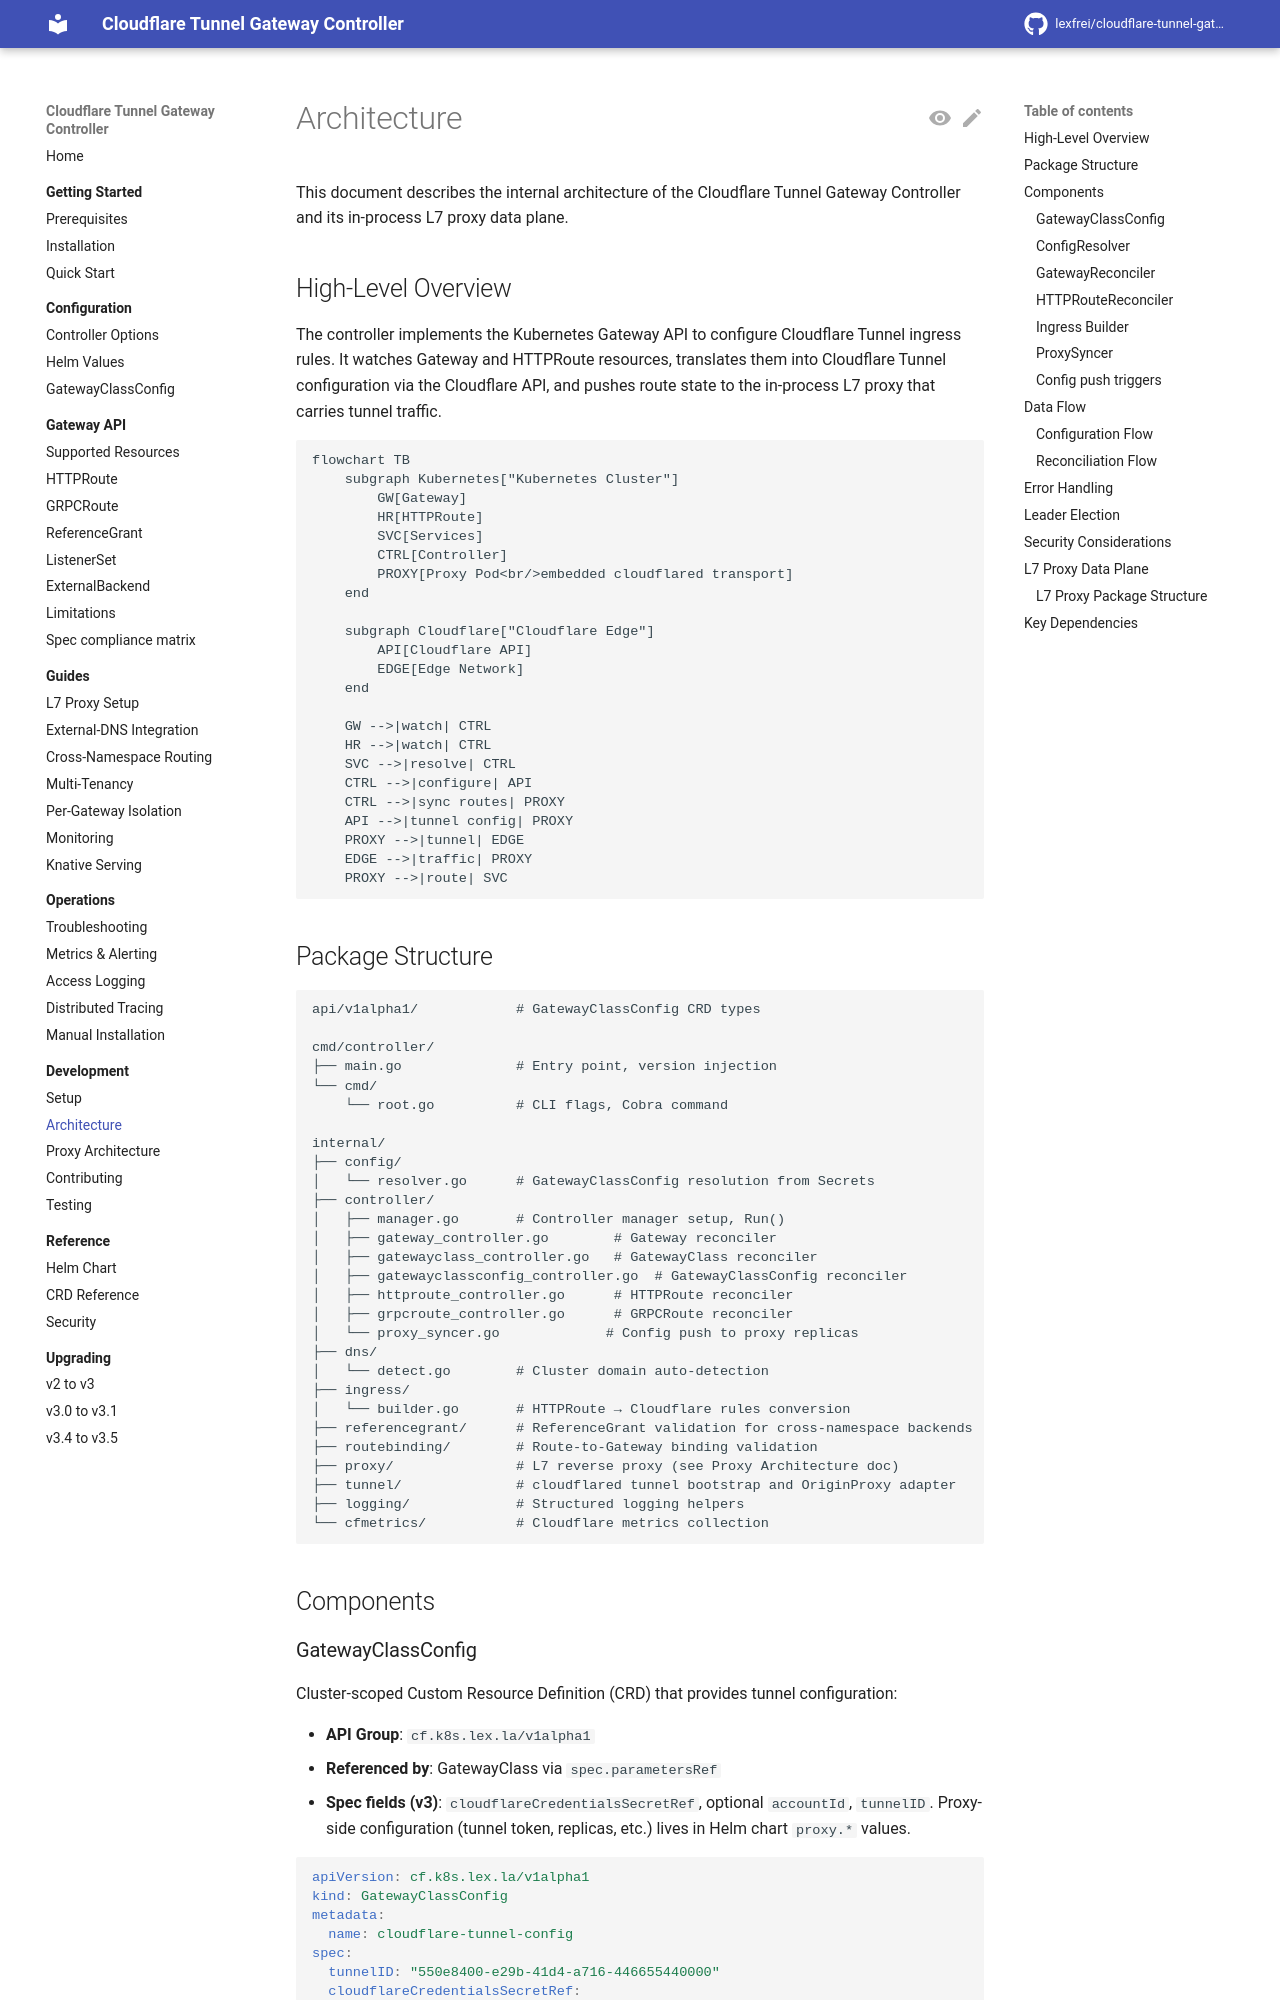

repository: lexfrei/cloudflare-tunnel-gateway-controller · page: 3.5.0/development/architecture/index.html · generator: mkdocs

# Architecture

This document describes the internal architecture of the Cloudflare Tunnel Gateway Controller and its in-process L7 proxy data plane.

## High-Level Overview

The controller implements the Kubernetes Gateway API to configure Cloudflare Tunnel ingress rules. It watches Gateway and HTTPRoute resources, translates them into Cloudflare Tunnel configuration via the Cloudflare API, and pushes route state to the in-process L7 proxy that carries tunnel traffic.

```mermaid
flowchart TB
    subgraph Kubernetes["Kubernetes Cluster"]
        GW[Gateway]
        HR[HTTPRoute]
        SVC[Services]
        CTRL[Controller]
        PROXY[Proxy Pod<br/>embedded cloudflared transport]
    end

    subgraph Cloudflare["Cloudflare Edge"]
        API[Cloudflare API]
        EDGE[Edge Network]
    end

    GW -->|watch| CTRL
    HR -->|watch| CTRL
    SVC -->|resolve| CTRL
    CTRL -->|configure| API
    CTRL -->|sync routes| PROXY
    API -->|tunnel config| PROXY
    PROXY -->|tunnel| EDGE
    EDGE -->|traffic| PROXY
    PROXY -->|route| SVC
```

## Package Structure

```text
api/v1alpha1/            # GatewayClassConfig CRD types

cmd/controller/
├── main.go              # Entry point, version injection
└── cmd/
    └── root.go          # CLI flags, Cobra command

internal/
├── config/
│   └── resolver.go      # GatewayClassConfig resolution from Secrets
├── controller/
│   ├── manager.go       # Controller manager setup, Run()
│   ├── gateway_controller.go        # Gateway reconciler
│   ├── gatewayclass_controller.go   # GatewayClass reconciler
│   ├── gatewayclassconfig_controller.go  # GatewayClassConfig reconciler
│   ├── httproute_controller.go      # HTTPRoute reconciler
│   ├── grpcroute_controller.go      # GRPCRoute reconciler
│   └── proxy_syncer.go             # Config push to proxy replicas
├── coregroup/           # Core API group predicate for backendRefs, their ReferenceGrants and BackendTLSPolicy CA refs
├── dns/
│   └── detect.go        # Cluster domain auto-detection
├── ingress/
│   └── builder.go       # HTTPRoute → Cloudflare rules conversion
├── parentref/           # Gateway API group predicate for route parentRefs
├── referencegrant/      # ReferenceGrant validation for cross-namespace backends
├── routebinding/        # Route-to-Gateway binding validation
├── proxy/               # L7 reverse proxy (see Proxy Architecture doc)
├── tunnel/              # cloudflared tunnel bootstrap and OriginProxy adapter
├── logging/             # Structured logging helpers
└── cfmetrics/           # Cloudflare metrics collection
```

## Components

### GatewayClassConfig

Cluster-scoped Custom Resource Definition (CRD) that provides tunnel configuration:

- **API Group**: `cf.k8s.lex.la/v1alpha1`
- **Referenced by**: GatewayClass via `spec.parametersRef`
- **Spec fields**: `cloudflareCredentialsSecretRef`, optional `accountId`, `tunnelID`. Proxy-side configuration (tunnel token, replicas, etc.) lives in Helm chart `proxy.*` values.

```yaml
apiVersion: cf.k8s.lex.la/v1alpha1
kind: GatewayClassConfig
metadata:
  name: cloudflare-tunnel-config
spec:
  tunnelID: "550e8400-e29b-41d4-a716-446655440000"
  cloudflareCredentialsSecretRef:
    name: cloudflare-credentials
  # accountId: "1234567890abcdef"  # Optional, auto-detected
```

### ConfigResolver

Resolves GatewayClassConfig from GatewayClass `parametersRef`:

1. Reads GatewayClassConfig by name from parametersRef
2. Fetches Cloudflare credentials from referenced Secret
3. Auto-detects account ID via Cloudflare API if not specified
